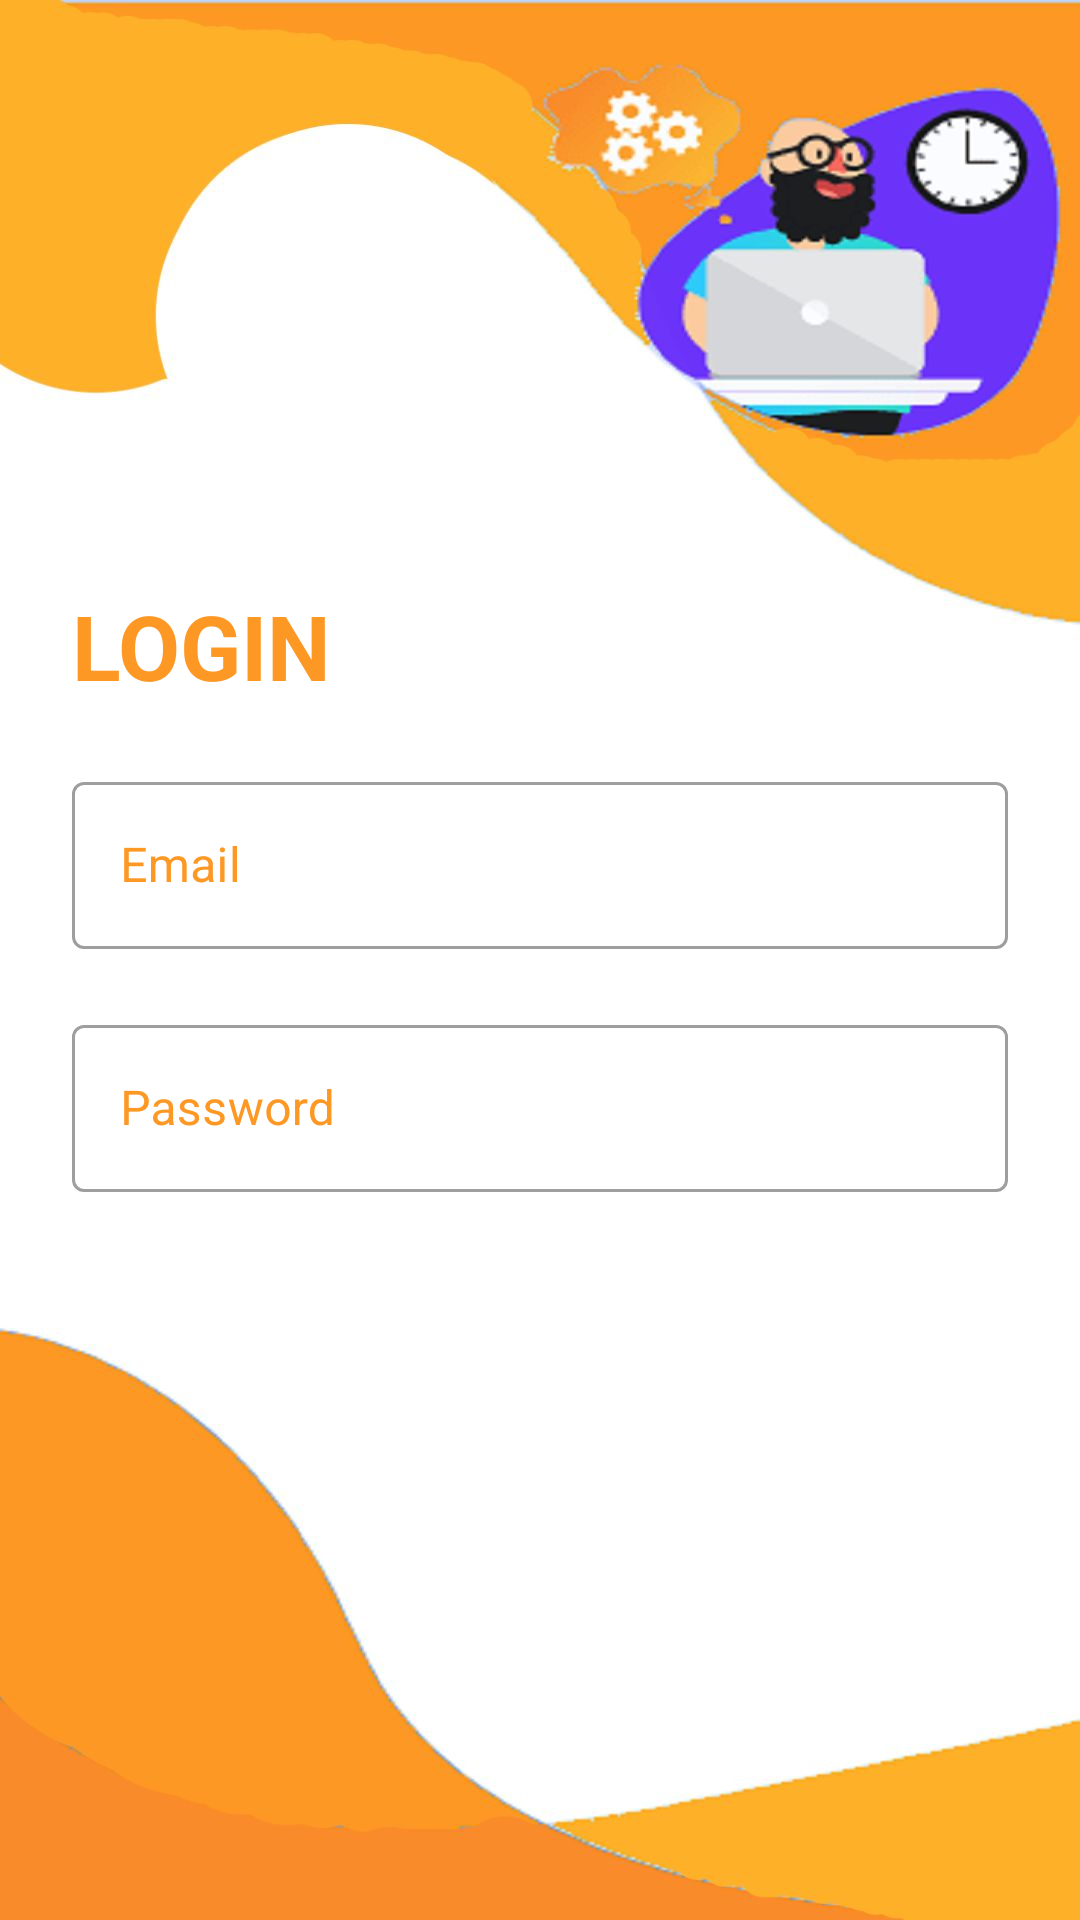

This screen was rendered from an Android layout file. Write that file and the resources it references.
<!-- AndroidManifest.xml: application theme AppTheme -->
<!-- res/layout/activity_login.xml -->
<?xml version="1.0" encoding="utf-8"?>
<androidx.constraintlayout.widget.ConstraintLayout
    xmlns:android="http://schemas.android.com/apk/res/android"
    xmlns:app="http://schemas.android.com/apk/res-auto"
    xmlns:tools="http://schemas.android.com/tools"
    tools:context=".RoleActivity"
    android:layout_width="match_parent"
    android:layout_height="match_parent"
    android:background="@drawable/loginbg">

    <LinearLayout
        android:layout_width="match_parent"
        android:layout_height="wrap_content"
        android:layout_marginBottom="8dp"
        android:layout_marginEnd="24dp"
        android:layout_marginStart="24dp"
        android:layout_marginTop="8dp"
        android:orientation="vertical"
        app:layout_constraintBottom_toBottomOf="parent"
        app:layout_constraintEnd_toEndOf="parent"
        app:layout_constraintStart_toStartOf="parent"
        app:layout_constraintTop_toTopOf="parent"
        >
        <TextView
            android:layout_width="wrap_content"
            android:layout_height="wrap_content"
            style="@style/loginHeader"
            android:text="@string/login"
            android:textColor="@color/colorPrimaryDark"
            android:textAllCaps="true"
            android:layout_marginTop="@dimen/loginViewsMargin"/>

        <com.google.android.material.textfield.TextInputLayout
            android:id="@+id/textInputEmail"
            android:hint="@string/login_email_hint"
            android:textColorHint="@color/colorPrimaryDark"
            android:layout_marginTop="@dimen/loginViewsMargin"
             android:layout_height="wrap_content"
            android:layout_width="match_parent"
            style="@style/Widget.MaterialComponents.TextInputLayout.OutlinedBox">

            <com.google.android.material.textfield.TextInputEditText
                android:id="@+id/editTextEmail"
                android:layout_width="match_parent"
                android:layout_height="wrap_content"
                android:textColor="@color/colorPrimaryDark"
                android:inputType="textEmailAddress"
                android:maxLines="1"
                tools:ignore="TouchTargetSizeCheck" />
        </com.google.android.material.textfield.TextInputLayout>

        <com.google.android.material.textfield.TextInputLayout
            android:id="@+id/textInputPswd"
            android:hint="@string/login_password_hint"
            android:textColorHint="@color/colorPrimaryDark"
            android:layout_marginTop="@dimen/loginViewsMargin"
            android:layout_height="wrap_content"
            android:layout_width="match_parent"
            style="@style/Widget.MaterialComponents.TextInputLayout.OutlinedBox">

            <com.google.android.material.textfield.TextInputEditText
                android:id="@+id/editTextPswd"
                android:layout_width="match_parent"
                android:layout_height="wrap_content"
                android:textColor="@color/colorPrimaryDark"
                android:inputType="textPassword"
                android:maxLines="1"
                tools:ignore="TouchTargetSizeCheck" />
        </com.google.android.material.textfield.TextInputLayout>



        <com.google.android.material.button.MaterialButton
            android:id="@+id/cirLoginButton"
            style="@style/loginButton"
            android:layout_gravity="end"
            android:layout_marginTop="@dimen/loginViewsMargin"
            android:text="@string/login"
            android:textColor="@color/colorWhite"
            tools:ignore="TextContrastCheck,TextContrastCheck" />


    </LinearLayout>


</androidx.constraintlayout.widget.ConstraintLayout>
<!-- resources referenced by this layout -->
<resources>
  <color name="colorPrimaryDark">#FD9824</color>
  <color name="colorWhite">#FFFFFF</color>
  <dimen name="loginViewsMargin">20dp</dimen>
  <!-- drawable loginbg: jpg bitmap (drawable, 74183 bytes) -->
  <string name="login">Login</string>
  <string name="login_email_hint">Email</string>
  <string name="login_password_hint">Password</string>
  <style name="loginButton" parent="viewParent">
          <item name="android:background">@drawable/login_button_bk</item>
          <item name="android:textColor">@color/primaryTextColor</item>
          <item name="android:textStyle">bold</item>
      </style>
  <style name="loginHeader">
          <item name="android:textColor">@color/primaryTextColor</item>
          <item name="android:textSize">@dimen/headerTextSize</item>
          <item name="android:textStyle">bold</item>
      </style>
  <style name="AppTheme" parent="Theme.MaterialComponents.Light.DarkActionBar">
          
          <item name="colorPrimary">@color/colorPrimary</item>
          <item name="colorPrimaryDark">@color/colorPrimaryDark</item>
          <item name="colorAccent">@color/colorAccent</item>
      </style>
  <style name="viewParent">
          <item name="android:layout_width">wrap_content</item>
          <item name="android:layout_height">wrap_content</item>
      </style>
  <color name="primaryTextColor">#FFFFFF</color>
  <dimen name="headerTextSize">30sp</dimen>
  <color name="colorPrimary">#FFB029</color>
  <color name="colorAccent">#FE9C25</color>
</resources>
